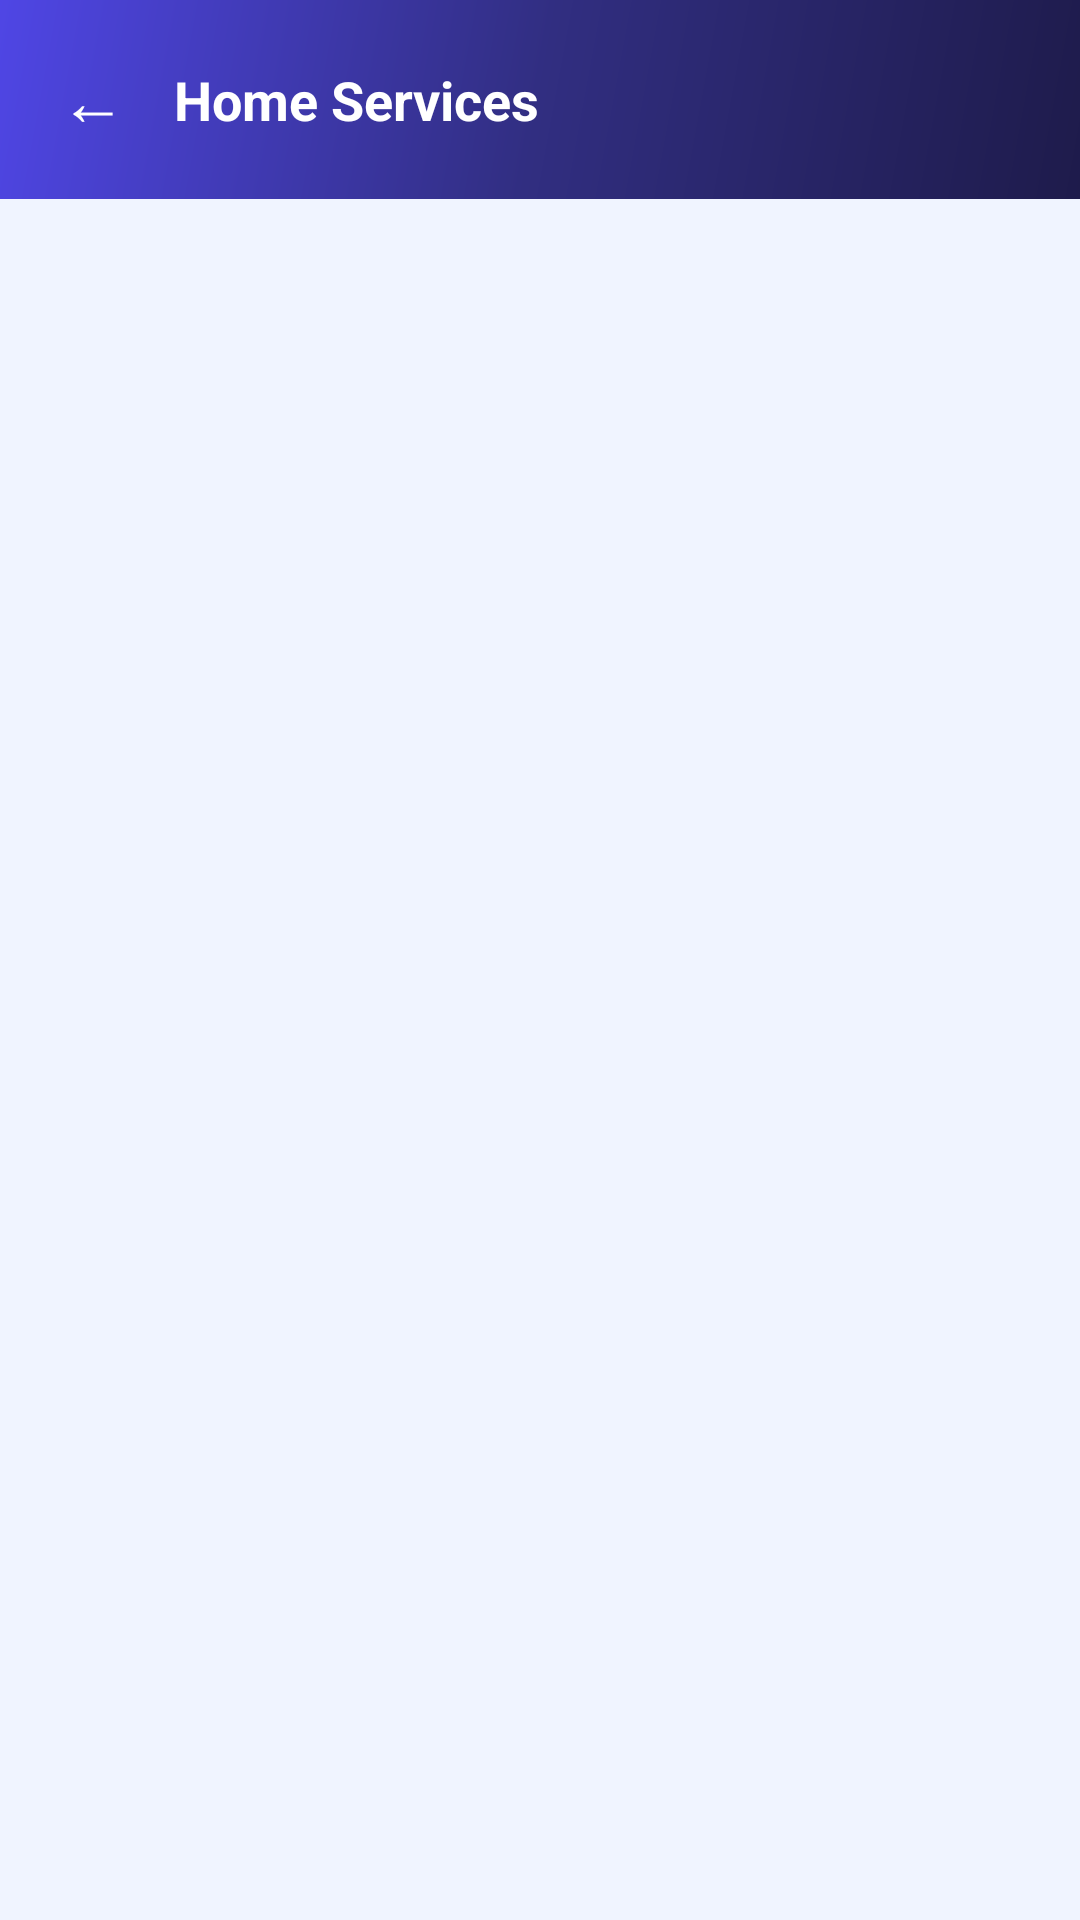

This screen was rendered from an Android layout file. Write that file and the resources it references.
<!-- AndroidManifest.xml: application theme Theme.TapTask -->
<!-- res/layout/activity_subcategory.xml -->
<?xml version="1.0" encoding="utf-8"?>
<LinearLayout xmlns:android="http://schemas.android.com/apk/res/android"
    android:layout_width="match_parent"
    android:layout_height="match_parent"
    android:orientation="vertical"
    android:background="@color/bg">

    
    <LinearLayout
        android:layout_width="match_parent"
        android:layout_height="wrap_content"
        android:orientation="horizontal"
        android:gravity="center_vertical"
        android:background="@drawable/bg_gradient_dark"
        android:paddingHorizontal="20dp"
        android:paddingVertical="18dp">

        <TextView
            android:id="@+id/btnBack"
            android:layout_width="wrap_content"
            android:layout_height="wrap_content"
            android:text="←"
            android:textColor="@color/white"
            android:textSize="22sp"
            android:paddingEnd="16dp"/>

        <TextView
            android:id="@+id/tvCategoryTitle"
            android:layout_width="0dp"
            android:layout_height="wrap_content"
            android:layout_weight="1"
            android:text="@string/cat_home_title"
            android:textColor="@color/white"
            android:textSize="18sp"
            android:textStyle="bold"/>

    </LinearLayout>

    <ScrollView
        android:layout_width="match_parent"
        android:layout_height="match_parent">

        <LinearLayout
            android:id="@+id/subCatContainer"
            android:layout_width="match_parent"
            android:layout_height="wrap_content"
            android:orientation="vertical"
            android:padding="20dp">

            

        </LinearLayout>

    </ScrollView>

</LinearLayout>
<!-- resources referenced by this layout -->
<resources>
  <color name="bg">#F0F4FF</color>
  <color name="white">#FFFFFF</color>
  <!-- drawable bg_gradient_dark (drawable) -->
  <?xml version="1.0" encoding="utf-8"?>
  <shape xmlns:android="http://schemas.android.com/apk/res/android">
      <gradient
          android:angle="135"
          android:startColor="#1E1B4B"
          android:centerColor="#312E81"
          android:endColor="#4F46E5"
          android:type="linear"/>
  </shape>
  <string name="cat_home_title">Home Services</string>
  <style name="Theme.TapTask" parent="Base.Theme.TapTask" />
  <style name="Base.Theme.TapTask" parent="Theme.Material3.Light.NoActionBar">
          <item name="colorPrimary">@color/primary</item>
          <item name="colorPrimaryDark">@color/primary_dark</item>
          <item name="colorSecondary">@color/violet</item>
          <item name="android:statusBarColor">@color/primary_dark</item>
          <item name="android:windowBackground">@color/bg</item>
      </style>
  <color name="primary">#4F46E5</color>
  <color name="primary_dark">#3730A3</color>
  <color name="violet">#7C3AED</color>
</resources>
